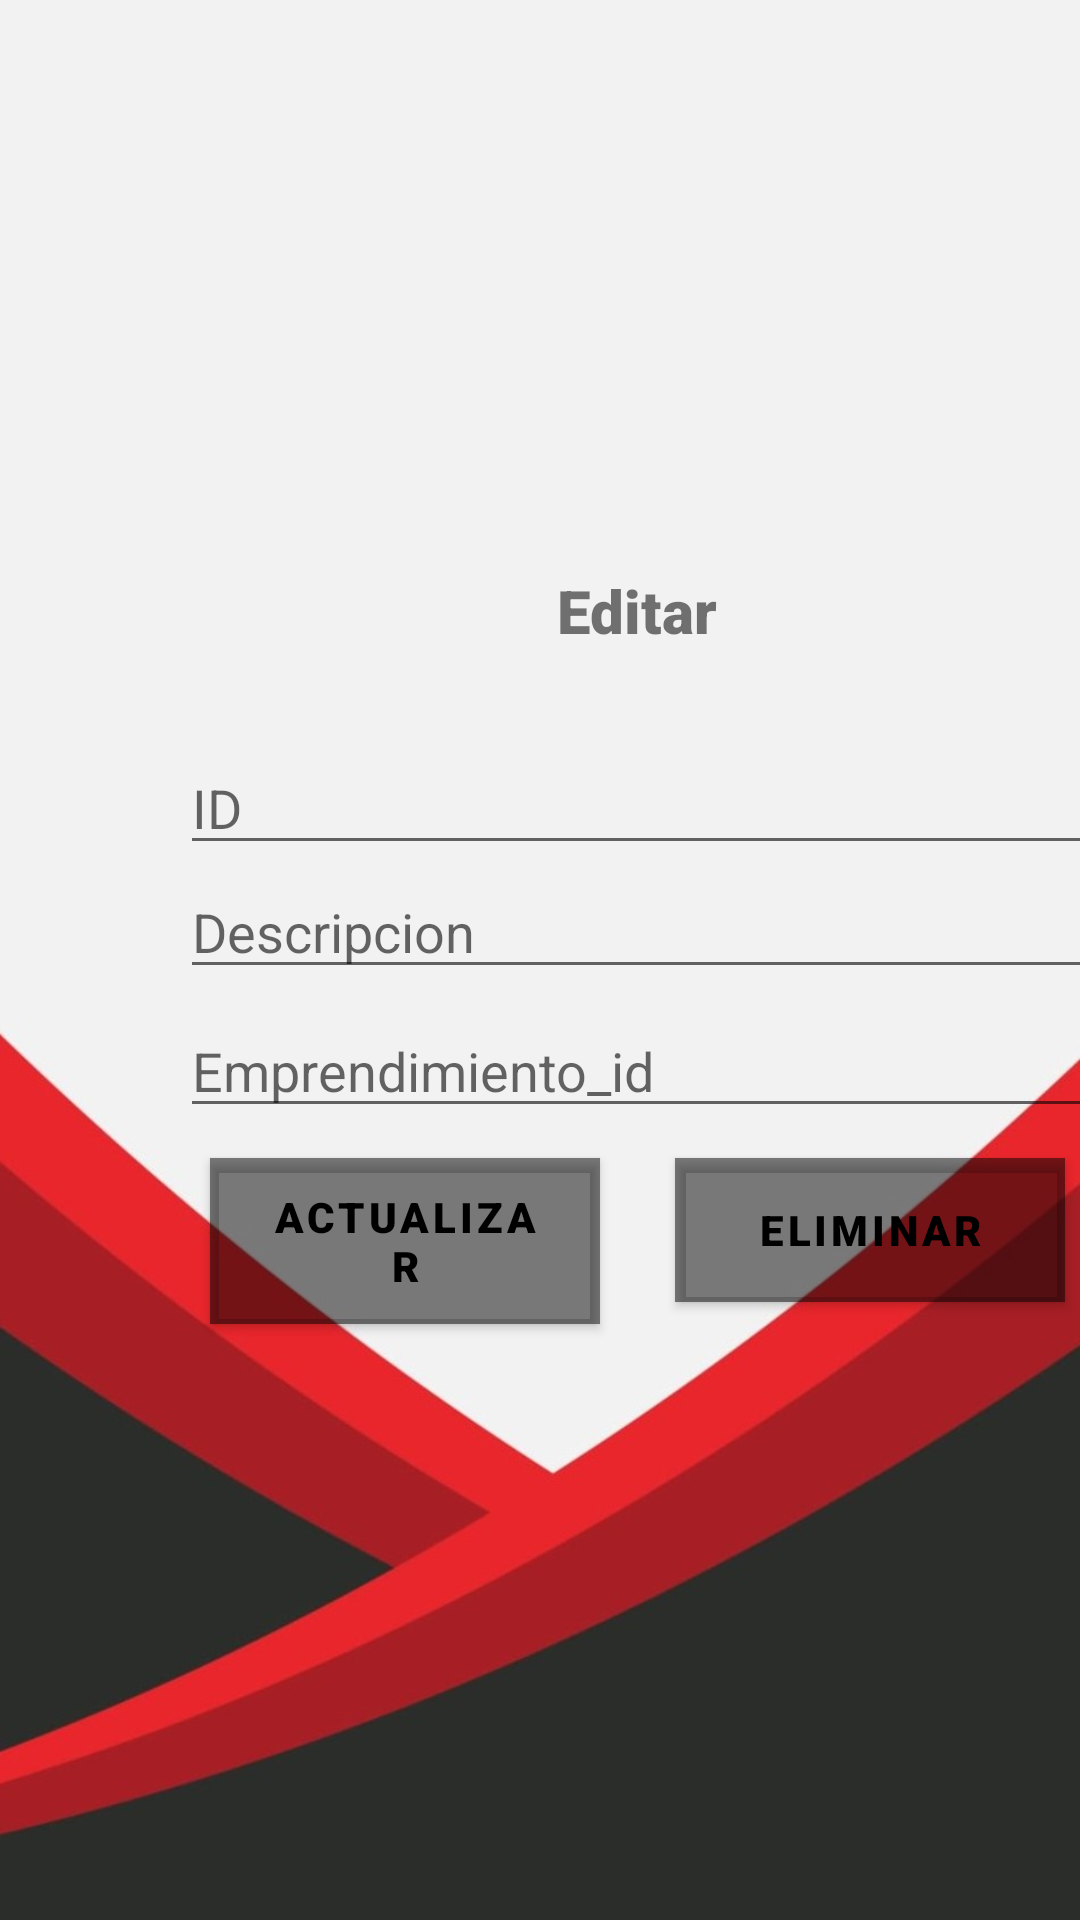

Android layout source for this screen:
<!-- AndroidManifest.xml: application theme Theme.SplashScreenApp -->
<!-- res/layout/editpublicaciones.xml -->
<?xml version="1.0" encoding="utf-8"?>
<LinearLayout xmlns:android="http://schemas.android.com/apk/res/android"
    android:layout_width="match_parent"
    android:layout_height="match_parent"
    xmlns:tools="http://schemas.android.com/tools"
    tools:context=".PublicacionesEdit"
    android:background="@drawable/peakpx">

    <RelativeLayout
        android:layout_width="365dp"
        android:layout_height="280dp"
        android:layout_gravity="center"
        android:layout_marginTop="0dp"
        android:layout_marginStart="30dp"
        android:orientation="vertical">

        <TextView
            android:id="@+id/judul"
            android:layout_width="wrap_content"
            android:layout_height="wrap_content"
            android:text="Editar"
            android:textSize="20sp"
            android:layout_centerHorizontal="true"
            android:layout_marginTop="10dp"
            android:fontFamily="sans-serif-black"
            />
        <TextView
            android:id="@+id/close"
            android:layout_width="30dp"
            android:layout_height="30dp"
            android:text=""
            android:textSize="22sp"
            android:layout_marginTop="7dp"
            android:textStyle="bold"
            android:layout_alignParentEnd="true"
            android:gravity="left"/>

        <EditText
            android:id="@+id/id"
            android:layout_width="match_parent"
            android:layout_height="wrap_content"
            android:hint="ID"
            android:layout_centerHorizontal="true"
            android:layout_below="@+id/judul"
            android:layout_marginTop="30dp"
            android:layout_marginLeft="30dp"
            android:layout_marginRight="30dp"/>

        <EditText
            android:id="@+id/descipcion"
            android:layout_width="match_parent"
            android:layout_height="wrap_content"
            android:hint="Descripcion"
            android:layout_centerHorizontal="true"
            android:layout_below="@+id/id"
            android:layout_marginLeft="30dp"
            android:layout_marginRight="30dp"/>
        <EditText
            android:id="@+id/idemp"
            android:layout_width="match_parent"
            android:layout_height="wrap_content"
            android:hint="@string/Emprendimiento_id"
            android:layout_centerHorizontal="true"
            android:layout_marginTop="5dp"
            android:layout_below="@+id/descipcion"
            android:layout_marginLeft="30dp"
            android:layout_marginRight="30dp"/>



        <Button
            android:id="@+id/save"
            android:layout_width="130dp"
            android:layout_height="wrap_content"
            android:background="@color/black"
            android:text="Actualizar"
            android:layout_below="@+id/idemp"
            android:textColor="@color/black"
            android:textSize="14sp"
            android:fontFamily="sans-serif-black"
            android:layout_marginTop="10dp"
            android:layout_marginStart="40dp"
            android:layout_gravity="center"/>

        <Button
            android:id="@+id/eliminar"
            android:layout_width="130dp"
            android:layout_height="wrap_content"
            android:layout_below="@+id/idemp"
            android:layout_gravity="center"
            android:layout_marginStart="25dp"
            android:layout_marginTop="10dp"
            android:layout_toEndOf="@+id/save"
            android:background="@color/black"
            android:fontFamily="sans-serif-black"
            android:text="Eliminar"
            android:textColor="@color/black"
            android:textSize="14sp"/>

    </RelativeLayout>

</LinearLayout>
<!-- resources referenced by this layout -->
<resources>
  <color name="black">#FF000000</color> texto
  <!-- drawable peakpx: jpg bitmap (drawable, 44683 bytes) -->
  <string name="Emprendimiento_id">Emprendimiento_id</string>
  <style name="Theme.SplashScreenApp" parent="Theme.MaterialComponents.DayNight.DarkActionBar">
          
          <item name="colorPrimary">@color/purple_500</item>
          <item name="colorPrimaryVariant">@color/purple_700</item>
          <item name="colorOnPrimary">#0C0C0C</item>
          
          <item name="colorSecondary">@color/teal_200</item>
          <item name="colorSecondaryVariant">@color/teal_700</item>
          <item name="colorOnSecondary">@color/black</item>
          
          <item name="android:statusBarColor" tools:targetApi="l">?attr/colorPrimaryVariant</item>
          
      </style>
  <color name="purple_500">#80000000</color> Botones y texto
  <color name="purple_700">#000000</color> Barra navegacion
  <color name="teal_200">#FF03DAC5</color>
  <color name="teal_700">#FF018786</color>
</resources>
